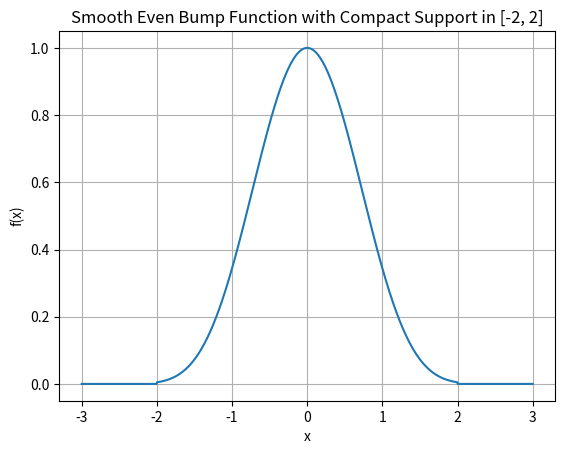

Recreate this plot in Python.
import numpy as np
import matplotlib.pyplot as plt

def smooth_bump(x):
    result = np.zeros_like(x)
    mask = np.abs(x) < 2
    result[mask] = np.exp(-x[mask]**2 / (1 - (x[mask]/4)**2))
    return result

# Sample and plot
x_vals = np.linspace(-3, 3, 1000)
y_vals = smooth_bump(x_vals)

plt.plot(x_vals, y_vals)
plt.title("Smooth Even Bump Function with Compact Support in [-2, 2]")
plt.xlabel("x")
plt.ylabel("f(x)")
plt.grid(True)
plt.show()

